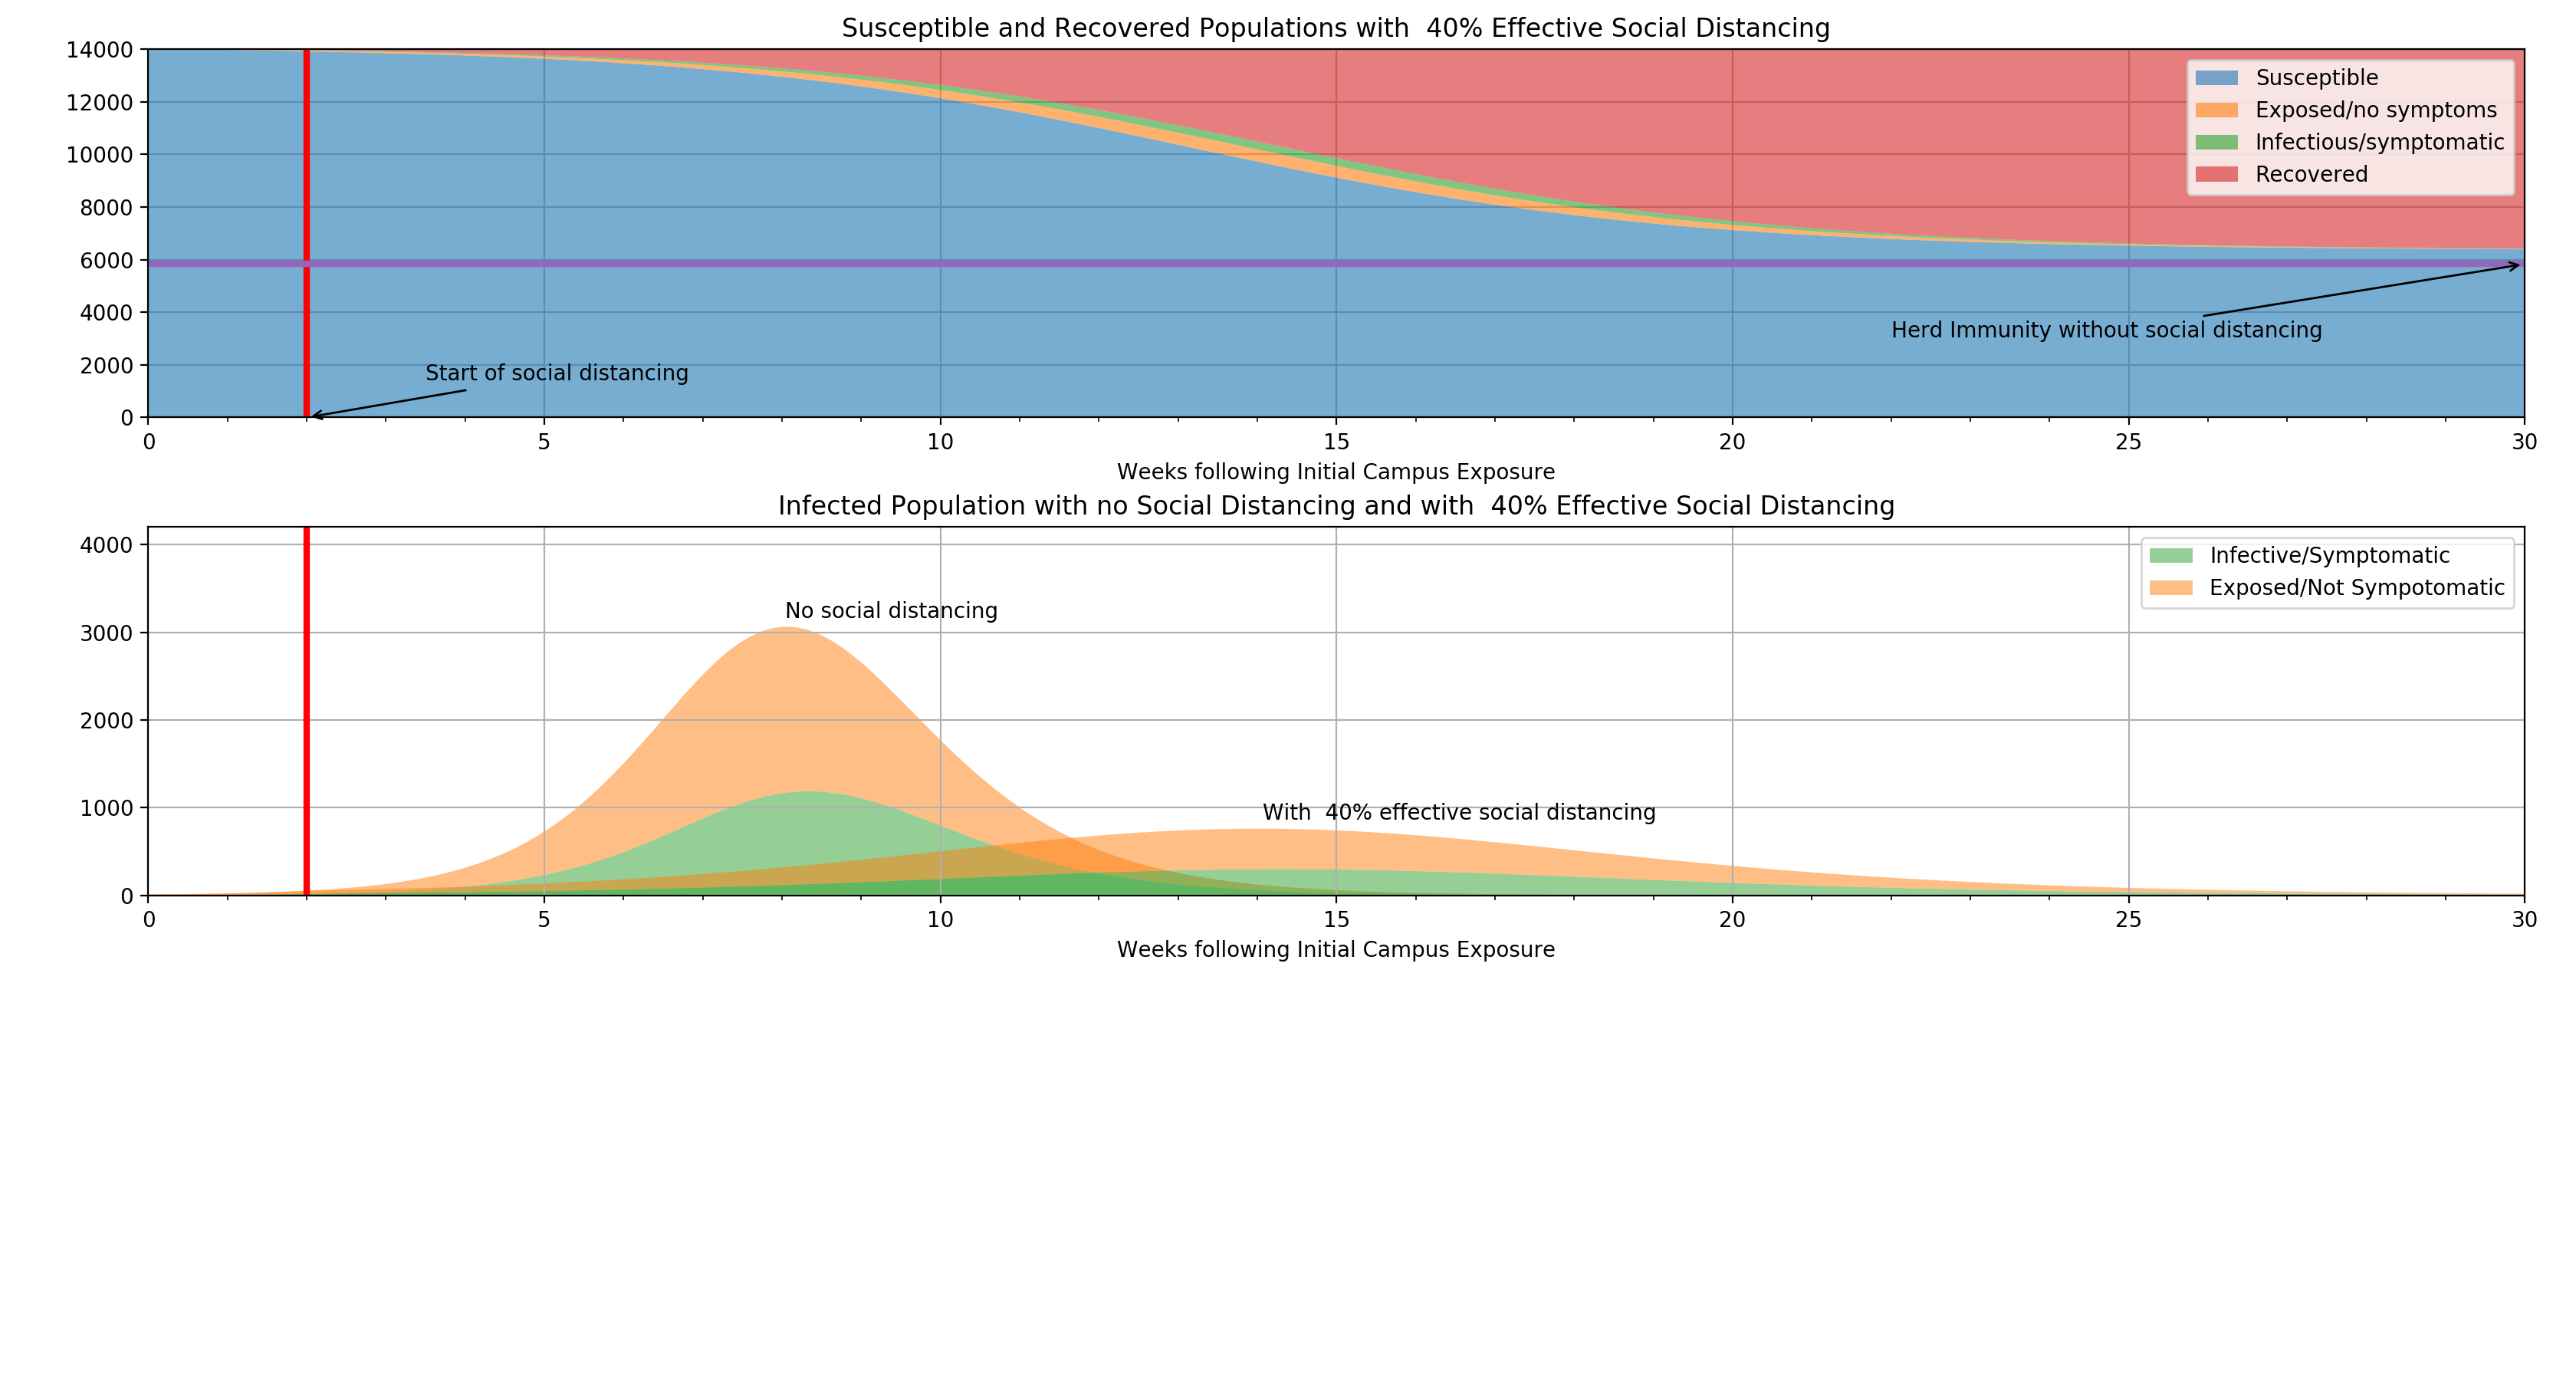

This figure's Python source:
#@title SEIR Model with Social Distancing { run: "auto" }
#@markdown 
#@markdown Reproduction number
R0 = 2.4 #@param {type:"slider", min:0.9, max:5, step:0.1}
#@markdown Disease periods in days
t_incubation = 5.1 #@param {type:"slider", min:1, max:14, step:0.1}
t_infective = 3.3 #@param {type:"slider", min:1, max:14, step:0.1}
#@markdown Population Size
N = 14000 #@param {type:"slider", min:1000, max:350000, step: 1000}
#@markdown Initial number exposed
n = 10 #@param {type:"slider", min:0, max:100, step:1}
#@markdown Start of social distancing following exposure (weeks)
t_social_distancing = 2 #@param {type:"slider", min:0, max:30, step:0.1}
#@markdown Effectiveness of social distancing (0 to 100%)
u_social_distancing = 40 #@param {type:"slider", min:0, max:100, step:1}

## Ref: JC Kantor from U of Notre Dame
## Ref URL: https://github.com/jckantor/covid-19/blob/master/COVID-19.ipynb
import numpy as np
from scipy.integrate import odeint
import matplotlib.pyplot as plt
import seaborn as sns

# initial number of infected and recovered individuals
e_initial = n/N
i_initial = 0.00
r_initial = 0.00
s_initial = 1 - e_initial - i_initial - r_initial

alpha = 1/t_incubation
gamma = 1/t_infective
beta = R0*gamma

def step(t):
    return 1 if t >= 7*t_social_distancing else 0

# SEIR model differential equations.
def deriv(x, t, u, alpha, beta, gamma):
    s, e, i, r = x
    dsdt = -(1-u*step(t)/100)*beta * s * i
    dedt =  (1-u*step(t)/100)*beta * s * i - alpha * e
    didt = alpha * e - gamma * i
    drdt =  gamma * i
    return [dsdt, dedt, didt, drdt]

t = np.linspace(0, 210, 210)
x_initial = s_initial, e_initial, i_initial, r_initial
s, e, i, r = odeint(deriv, x_initial, t, args=(u_social_distancing, alpha, beta, gamma)).T
s0, e0, i0, r0 = odeint(deriv, x_initial, t, args=(0, alpha, beta, gamma)).T

# plot the data
fig = plt.figure(figsize=(12, 10))
ax = [fig.add_subplot(311, axisbelow=True), 
      fig.add_subplot(312)]

pal = sns.color_palette()

ax[0].stackplot(t/7, N*s, N*e, N*i, N*r, colors=pal, alpha=0.6)
ax[0].set_title('Susceptible and Recovered Populations with {0:3.0f}% Effective Social Distancing'.format(u_social_distancing))
ax[0].set_xlabel('Weeks following Initial Campus Exposure')
ax[0].set_xlim(0, t[-1]/7)
ax[0].set_ylim(0, N)
ax[0].legend([
    'Susceptible', 
    'Exposed/no symptoms', 
    'Infectious/symptomatic',
    'Recovered'], 
    loc='best')
ax[0].plot(np.array([t_social_distancing, t_social_distancing]), ax[0].get_ylim(), 'r', lw=3)
ax[0].plot(np.array([0, t[-1]])/7, [N/R0, N/R0], lw=3, label='herd immunity')
ax[0].annotate("Start of social distancing",
    (t_social_distancing, 0), (t_social_distancing + 1.5, N/10),
    arrowprops=dict(arrowstyle='->'))
ax[0].annotate("Herd Immunity without social distancing",
    (t[-1]/7, N/R0), (t[-1]/7 - 8, N/R0 - N/5),
    arrowprops=dict(arrowstyle='->'))

ax[1].stackplot(t/7, N*i0,N*e0, colors=pal[2:0:-1], alpha=0.5)
ax[1].stackplot(t/7, N*i, N*e, colors=pal[2:0:-1], alpha=0.5)
ax[1].set_title('Infected Population with no Social Distancing and with {0:3.0f}% Effective Social Distancing'.format(u_social_distancing))
ax[1].set_xlim(0, t[-1]/7)
ax[1].set_ylim(0, max(0.3*N, 1.05*max(N*(e + i))))
ax[1].set_xlabel('Weeks following Initial Campus Exposure')
ax[1].legend([
    'Infective/Symptomatic', 
    'Exposed/Not Sympotomatic'],
    loc='upper right')
ax[1].plot(np.array([t_social_distancing, t_social_distancing]), ax[0].get_ylim(), 'r', lw=3)

y0 = N*(e0 + i0)
k0 = np.argmax(y0)
ax[1].annotate("No social distancing", (t[k0]/7, y0[k0] + 100))

y = N*(e + i)
k = np.argmax(y)
ax[1].annotate("With {0:3.0f}% effective social distancing ".format(u_social_distancing), (t[k]/7, y[k] + 100))

for a in ax:
    a.xaxis.set_major_locator(plt.MultipleLocator(5))
    a.xaxis.set_minor_locator(plt.MultipleLocator(1))
    a.xaxis.set_major_formatter(plt.FormatStrFormatter('%d'))
    a.grid(True)

plt.tight_layout()
plt.show()
